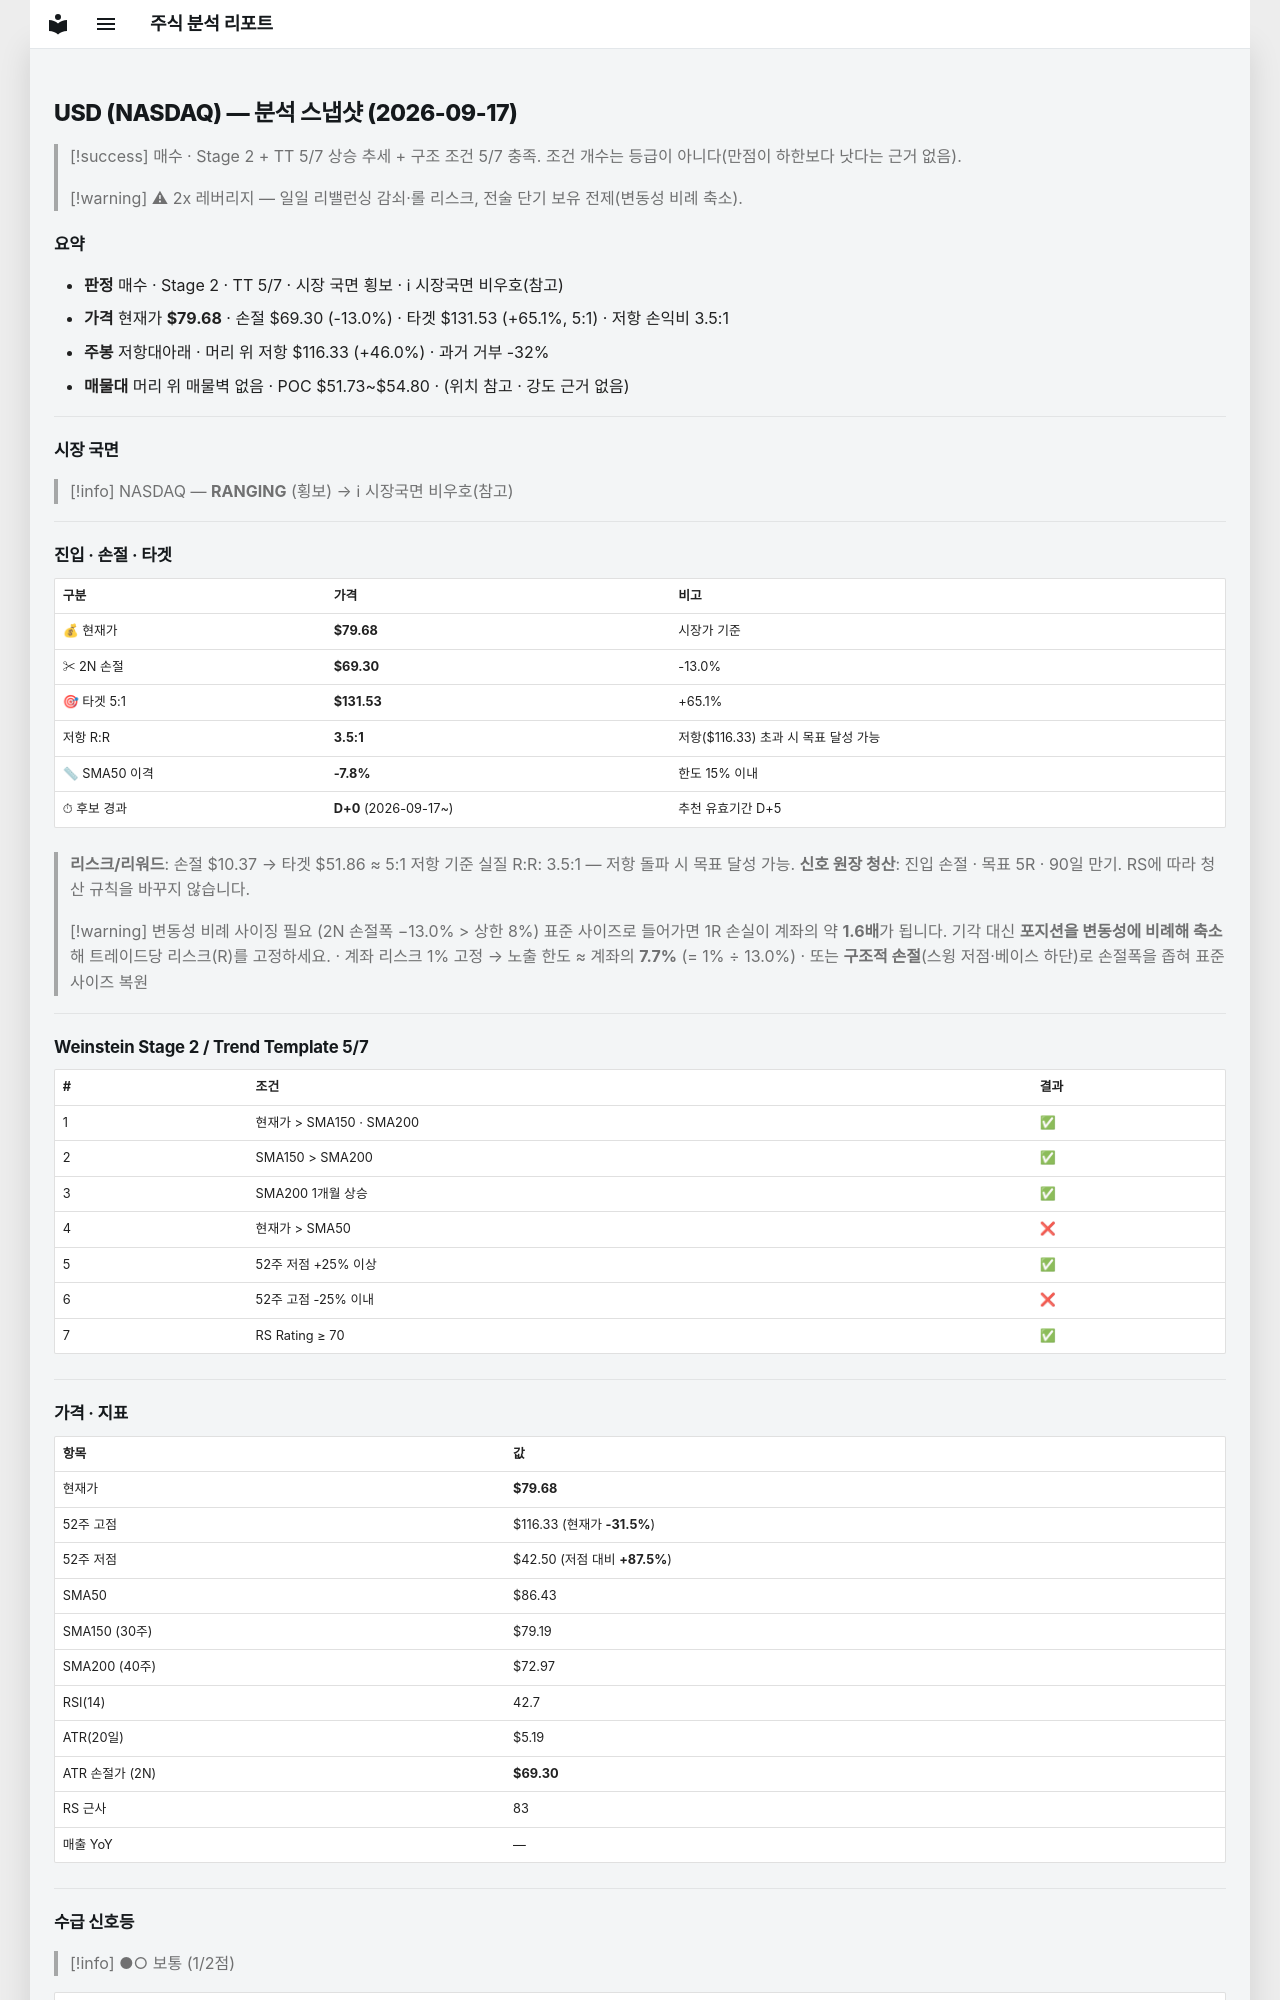

repository: soloandco/stock-reports · page: snapshots/USD-2026-09-17/index.html · generator: mkdocs

---
type: analysis-snapshot
title: USD 분석 스냅샷
ticker: USD
market: NASDAQ
created: 2026-09-17
updated: 2026-09-17
bar-date: 2026-09-16
verdict: 매수관찰
real-rr: 3.53
sma50-gap-pct: -7.8
candidate-days: 0
candidate-since: 2026-09-17
weekly-position: 저항대아래
weekly-overhead-price: 116.33
weekly-overhead-pct: 46.0
stage: 2
trend-template-score: 5
tt-max: 7
price: 79.67520141601562
stop-price: 69.30391305341799
market-regime: RANGING
supply-demand-score: 1/2
supply-demand-label: 보통
status: tracking
tags:
  - stock-agent
  - watchlist
  - USD
  - analysis
related:
  - "[[analysis-template]]"
---

# USD (NASDAQ) — 분석 스냅샷 (2026-09-17)

> [!success] 매수 · Stage 2 + TT 5/7
> 상승 추세 + 구조 조건 5/7 충족. 조건 개수는 등급이 아니다(만점이 하한보다 낫다는 근거 없음).

> [!warning] ⚠ 2x 레버리지 — 일일 리밸런싱 감쇠·롤 리스크, 전술 단기 보유 전제(변동성 비례 축소).

## 요약

- **판정** 매수 · Stage 2 · TT 5/7 · 시장 국면 횡보 · ℹ 시장국면 비우호(참고)
- **가격** 현재가 **$79.68** · 손절 $69.30 (-13.0%) · 타겟 $131.53 (+65.1%, 5:1) · 저항 손익비 3.5:1
- **주봉** 저항대아래 · 머리 위 저항 $116.33 (+46.0%) · 과거 거부 -32%
- **매물대** 머리 위 매물벽 없음 · POC $51.73~$54.80 · (위치 참고 · 강도 근거 없음)

---

## 시장 국면

> [!info] NASDAQ — **RANGING** (횡보) → ℹ 시장국면 비우호(참고)

---

## 진입 · 손절 · 타겟

| 구분 | 가격 | 비고 |
|------|------|------|
| 💰 현재가 | **$79.68** | 시장가 기준 |
| ✂ 2N 손절 | **$69.30** | -13.0% |
| 🎯 타겟 5:1 | **$131.53** | +65.1% |
| 저항 R:R | **3.5:1** | 저항($116.33) 초과 시 목표 달성 가능 |
| 📏 SMA50 이격 | **-7.8%** | 한도 15% 이내 |
| ⏱ 후보 경과 | **D+0** (2026-09-17~) | 추천 유효기간 D+5 |

> **리스크/리워드**: 손절 $10.37 → 타겟 $51.86 ≈ 5:1
> 저항 기준 실질 R:R: 3.5:1 — 저항 돌파 시 목표 달성 가능.
> **신호 원장 청산**: 진입 손절 · 목표 5R · 90일 만기. RS에 따라 청산 규칙을 바꾸지 않습니다.

> [!warning] 변동성 비례 사이징 필요 (2N 손절폭 −13.0% > 상한 8%)
> 표준 사이즈로 들어가면 1R 손실이 계좌의 약 **1.6배**가 됩니다. 기각 대신 **포지션을 변동성에 비례해 축소**해 트레이드당 리스크(R)를 고정하세요.
> · 계좌 리스크 1% 고정 → 노출 한도 ≈ 계좌의 **7.7%** (= 1% ÷ 13.0%)
> · 또는 **구조적 손절**(스윙 저점·베이스 하단)로 손절폭을 좁혀 표준 사이즈 복원

---

## Weinstein Stage 2 / Trend Template 5/7

| # | 조건 | 결과 |
|---|------|------|
| 1 | 현재가 > SMA150 · SMA200 | ✅ |
| 2 | SMA150 > SMA200 | ✅ |
| 3 | SMA200 1개월 상승 | ✅ |
| 4 | 현재가 > SMA50 | ❌ |
| 5 | 52주 저점 +25% 이상 | ✅ |
| 6 | 52주 고점 -25% 이내 | ❌ |
| 7 | RS Rating ≥ 70 | ✅ |

---

## 가격 · 지표

| 항목 | 값 |
|------|---|
| 현재가 | **$79.68** |
| 52주 고점 | $116.33 (현재가 **-31.5%**) |
| 52주 저점 | $42.50 (저점 대비 **+87.5%**) |
| SMA50 | $86.43 |
| SMA150 (30주) | $79.19 |
| SMA200 (40주) | $72.97 |
| RSI(14) | 42.7 |
| ATR(20일) | $5.19 |
| ATR 손절가 (2N) | **$69.30** |
| RS 근사 | 83 |
| 매출 YoY | — |

---
## 수급 신호등

> [!info] ●○ 보통 (1/2점)

| 항목 | 값 | 점수 |
|------|------|------|
| 거래량 (5일/20일 비율) | 0.90× (-9.6%) | ❌ |
| OBV 20일 추세 | ↑ 상승 | ✅ |

> **판독법**: 거래량이 20일 평균보다 20% 이상 많고 OBV(온밸런스볼륨)가 상승 중이면 매집 수급이 강한 것으로 판단합니다.

---
